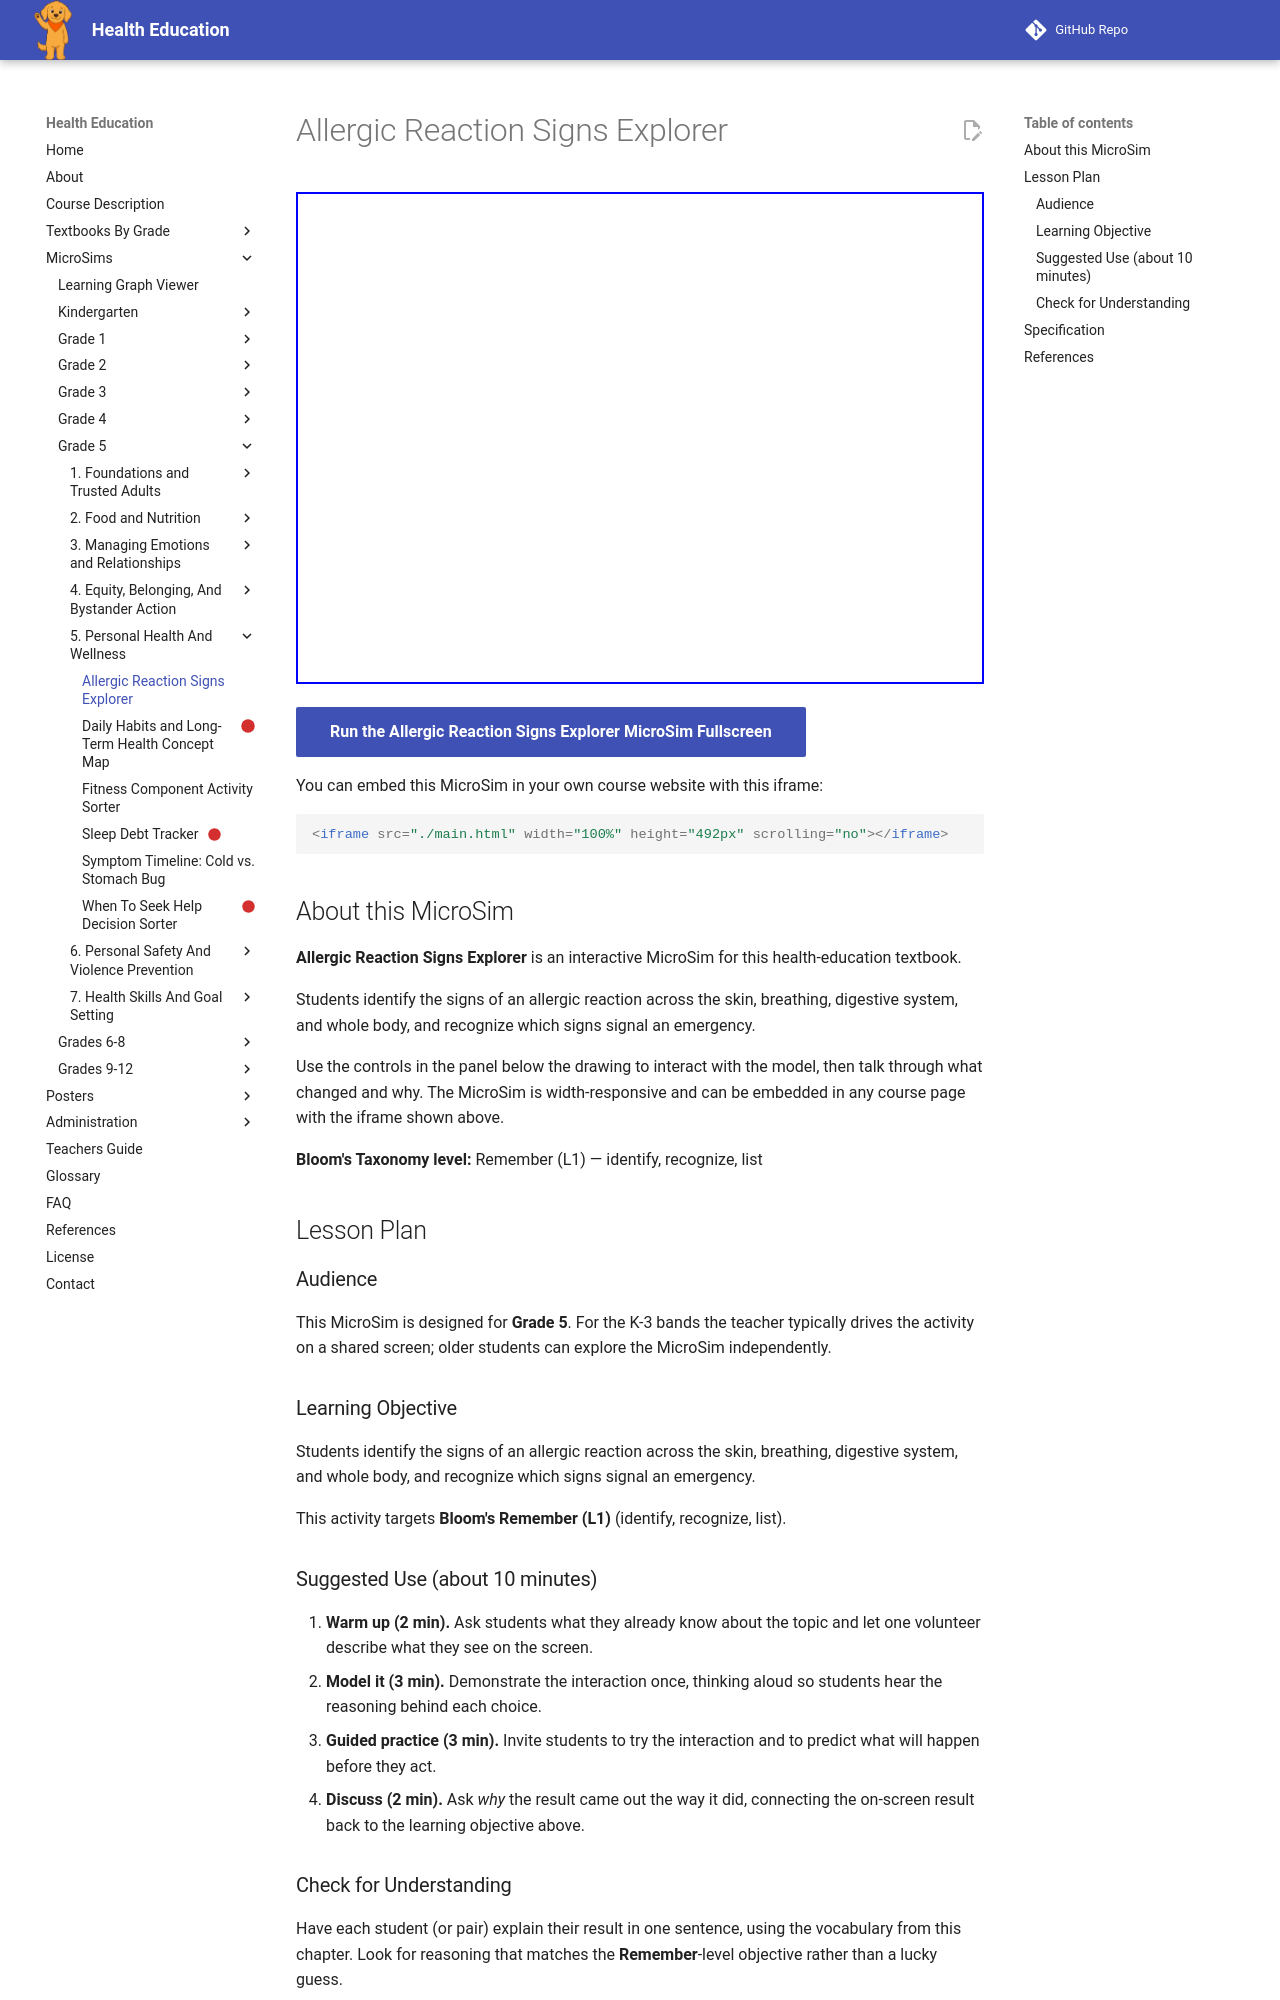

repository: dmccreary/health-education · page: sims/allergic-reaction-signs-explorer/index.html · generator: mkdocs

---
title: Allergic Reaction Signs Explorer
description: Students identify the signs of an allergic reaction across the skin, breathing, digestive system, and whole body, and recognize which signs signal an emergency.
image: /sims/allergic-reaction-signs-explorer/allergic-reaction-signs-explorer.png
og:image: /sims/allergic-reaction-signs-explorer/allergic-reaction-signs-explorer.png
twitter:image: /sims/allergic-reaction-signs-explorer/allergic-reaction-signs-explorer.png
social:
   cards: false
library: p5.js
bloom_level: Remember (L1)
grade_band: Grade 5
---

# Allergic Reaction Signs Explorer

<iframe src="main.html" width="100%" height="492px" scrolling="no"></iframe>

[Run the Allergic Reaction Signs Explorer MicroSim Fullscreen](main.html){ .md-button .md-button--primary }

You can embed this MicroSim in your own course website with this iframe:

```html
<iframe src="./main.html" width="100%" height="492px" scrolling="no"></iframe>
```

## About this MicroSim

**Allergic Reaction Signs Explorer** is an interactive MicroSim for this health-education textbook.

Students identify the signs of an allergic reaction across the skin, breathing, digestive system, and whole body, and recognize which signs signal an emergency.

Use the controls in the panel below the drawing to interact with the model, then talk through what changed and why. The MicroSim is width-responsive and can be embedded in any course page with the iframe shown above.

**Bloom's Taxonomy level:** Remember (L1) — identify, recognize, list

## Lesson Plan

### Audience

This MicroSim is designed for **Grade 5**. For the K-3 bands the teacher
typically drives the activity on a shared screen; older students can explore
the MicroSim independently.

### Learning Objective

Students identify the signs of an allergic reaction across the skin, breathing, digestive system, and whole body, and recognize which signs signal an emergency.

This activity targets **Bloom's Remember (L1)** (identify, recognize, list).

### Suggested Use (about 10 minutes)

1. **Warm up (2 min).** Ask students what they already know about the topic
   and let one volunteer describe what they see on the screen.
2. **Model it (3 min).** Demonstrate the interaction once, thinking aloud so
   students hear the reasoning behind each choice.
3. **Guided practice (3 min).** Invite students to try the interaction and to
   predict what will happen before they act.
4. **Discuss (2 min).** Ask *why* the result came out the way it did, connecting
   the on-screen result back to the learning objective above.

### Check for Understanding

Have each student (or pair) explain their result in one sentence, using the
vocabulary from this chapter. Look for reasoning that matches the
**Remember**-level objective rather than a lucky guess.
